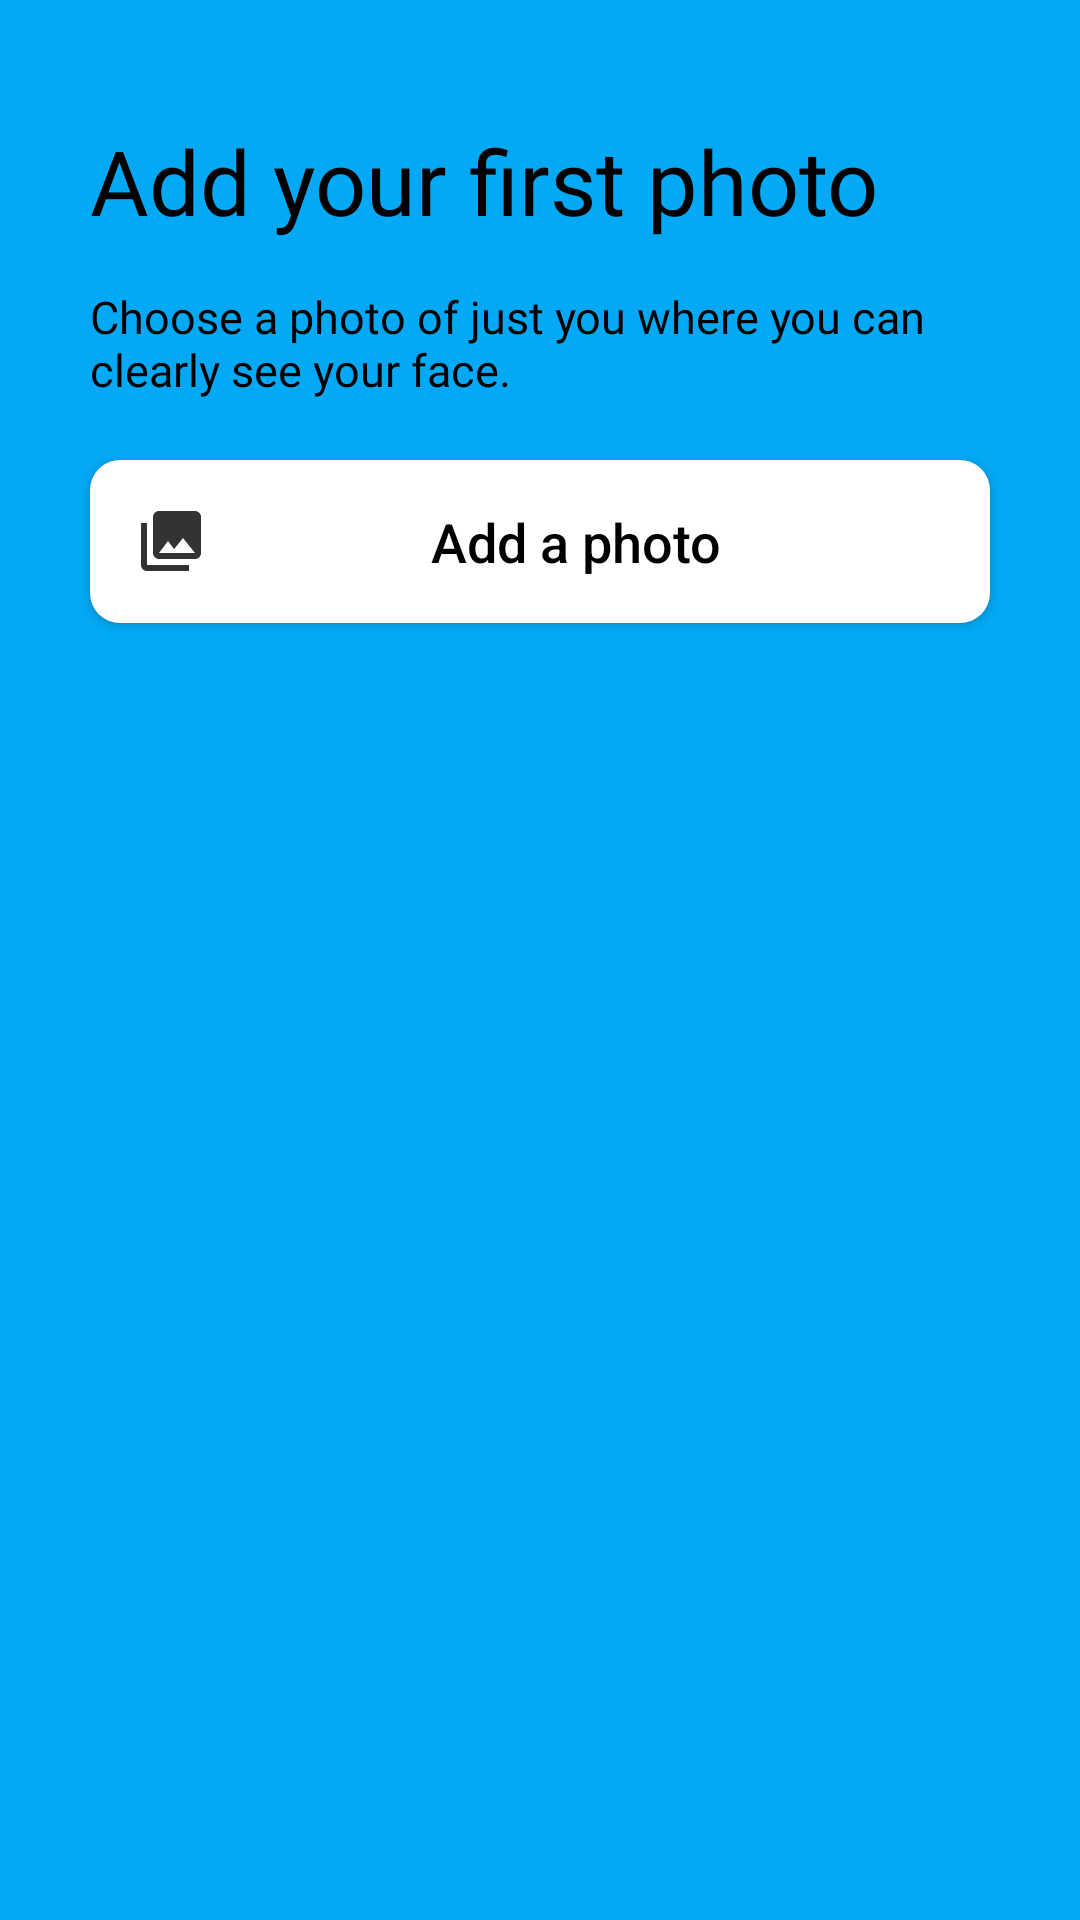

Reconstruct the res/layout file that produces this screen, plus the resources it refers to.
<!-- AndroidManifest.xml: application theme Theme.Spotbuddy -->
<!-- res/layout/activity_photo.xml -->
<?xml version="1.0" encoding="utf-8"?>
<LinearLayout xmlns:android="http://schemas.android.com/apk/res/android"
    xmlns:app="http://schemas.android.com/apk/res-auto"
    xmlns:tools="http://schemas.android.com/tools"
    android:layout_width="match_parent"
    android:layout_height="match_parent"
    android:background="@color/blue_theme"
    android:orientation="vertical"
    tools:context=".PhotoActivity">

    <TextView
        android:id="@+id/photo_txt_add"
        android:layout_width="match_parent"
        android:layout_height="wrap_content"
        android:layout_marginLeft="30dp"
        android:layout_marginTop="40dp"
        android:layout_marginRight="30dp"
        android:fontFamily="@font/poppins_extrabold"
        android:text="@string/add_your_first_photo"
        android:textAlignment="viewStart"
        android:textColor="@color/black"
        android:textColorHighlight="@color/blue_theme"
        android:textSize="30sp" />

    <TextView
        android:id="@+id/photo_txt_choose"
        android:layout_width="match_parent"
        android:layout_height="wrap_content"
        android:layout_marginLeft="30dp"
        android:layout_marginTop="15dp"
        android:layout_marginRight="30dp"
        android:fontFamily="@font/poppins_regular"
        android:text="@string/choose_a_photo"
        android:textAlignment="viewStart"
        android:textColor="@color/black"
        android:textColorHighlight="@color/black"
        android:textSize="15sp" />

    <androidx.appcompat.widget.AppCompatButton
        android:id="@+id/photo_box_image"
        android:layout_width="match_parent"
        android:layout_height="wrap_content"
        android:layout_marginLeft="30dp"
        android:layout_marginTop="20dp"
        android:layout_marginRight="30dp"
        android:background="@drawable/rounded_button"
        android:drawableStart="@drawable/baseline_photo_library_24"
        android:drawableEnd="@drawable/baseline_add_24"
        android:elevation="10dp"
        android:padding="15dp"
        android:text="Add a photo"
        android:textAllCaps="false"
        android:textColor="@color/black"
        android:textSize="18sp"
        app:backgroundTint="@color/white"
        app:iconTint="@color/greyish_black"
        tools:ignore="LabelFor,VisualLintButtonSize"
        tools:targetApi="lollipop" />

    <TextView
        android:id="@+id/photo_txt_more"
        android:layout_width="match_parent"
        android:layout_height="wrap_content"
        android:layout_marginLeft="30dp"
        android:visibility="invisible"
        android:layout_marginTop="25dp"
        android:layout_marginRight="30dp"
        android:layout_marginBottom="10dp"
        android:fontFamily="@font/poppins_regular"
        android:text="Add more photos to make your profile more attractive."
        android:textAlignment="viewStart"
        android:textColor="@color/black"
        android:textColorHighlight="@color/black"
        android:textSize="15sp" />

    <LinearLayout
        android:layout_width="match_parent"
        android:layout_height="wrap_content"
        android:layout_marginTop="10dp"
        android:gravity="center_horizontal"
        android:orientation="horizontal">

        <ImageButton
            android:id="@+id/edit_ibt_one"
            android:layout_width="170dp"
            android:layout_height="170dp"
            android:layout_marginLeft="30dp"
            android:layout_marginRight="5dp"
            android:background="@color/white"
            android:cropToPadding="true"
            android:elevation="10dp"
            android:padding="1dp"
            android:scaleType="centerCrop"
            android:visibility="invisible"
            tools:ignore="LabelFor,VisualLintButtonSize,SpeakableTextPresentCheck"
            tools:targetApi="lollipop" />

        <ImageButton
            android:id="@+id/edit_ibt_two"
            android:layout_width="170dp"
            android:layout_height="170dp"
            android:layout_marginLeft="5dp"
            android:layout_marginRight="30dp"
            android:background="@color/white"
            android:cropToPadding="true"
            android:elevation="10dp"
            android:padding="1dp"
            android:scaleType="centerCrop"
            android:visibility="invisible"
            tools:ignore="LabelFor,VisualLintButtonSize,SpeakableTextPresentCheck"
            tools:targetApi="lollipop" />

    </LinearLayout>

    <LinearLayout
        android:layout_width="match_parent"
        android:layout_height="wrap_content"
        android:layout_marginTop="10dp"
        android:gravity="center_horizontal"
        android:orientation="horizontal">

        <ImageButton
            android:id="@+id/edit_ibt_three"
            android:layout_width="170dp"
            android:layout_height="170dp"
            android:layout_marginLeft="30dp"
            android:layout_marginRight="5dp"
            android:background="@color/white"
            android:cropToPadding="true"
            android:elevation="10dp"
            android:padding="1dp"
            android:scaleType="centerCrop"
            android:visibility="invisible"
            tools:ignore="LabelFor,VisualLintButtonSize,SpeakableTextPresentCheck"
            tools:targetApi="lollipop" />

        <ImageButton
            android:id="@+id/edit_ibt_four"
            android:layout_width="170dp"
            android:layout_height="170dp"
            android:layout_marginLeft="5dp"
            android:layout_marginRight="30dp"
            android:background="@color/white"
            android:cropToPadding="true"
            android:elevation="10dp"
            android:padding="1dp"
            android:scaleType="centerCrop"
            android:visibility="invisible"
            tools:ignore="LabelFor,VisualLintButtonSize,SpeakableTextPresentCheck"
            tools:targetApi="lollipop" />

    </LinearLayout>

    <Button
        android:id="@+id/photo_btn_next"
        android:layout_width="match_parent"
        android:layout_height="wrap_content"
        android:layout_marginLeft="20dp"
        android:layout_marginTop="40dp"
        android:layout_marginRight="20dp"
        android:layout_marginBottom="50dp"
        android:background="@drawable/circular_button"
        android:enabled="true"
        android:fontFamily="@font/nunito_bold"
        android:gravity="center"
        android:text="@string/next"
        android:textAllCaps="false"
        android:textColor="@color/white"
        android:textSize="20sp"
        android:textStyle="bold"
        app:backgroundTint="@color/black"
        tools:ignore="VisualLintButtonSize,TouchTargetSizeCheck" />

</LinearLayout>
<!-- resources referenced by this layout -->
<resources>
  <color name="black">#FF000000</color>
  <color name="blue_theme">#03A9F4</color>
  <color name="greyish_black">#333333</color>
  <color name="white">#FFFFFFFF</color>
  <!-- drawable baseline_photo_library_24 (drawable) -->
  <vector android:height="24dp" android:tint="#333333"
      android:viewportHeight="24" android:viewportWidth="24"
      android:width="24dp" xmlns:android="http://schemas.android.com/apk/res/android">
      <path android:fillColor="@android:color/white" android:pathData="M22,16L22,4c0,-1.1 -0.9,-2 -2,-2L8,2c-1.1,0 -2,0.9 -2,2v12c0,1.1 0.9,2 2,2h12c1.1,0 2,-0.9 2,-2zM11,12l2.03,2.71L16,11l4,5L8,16l3,-4zM2,6v14c0,1.1 0.9,2 2,2h14v-2L4,20L4,6L2,6z"/>
  </vector>
  <!-- drawable circular_button (drawable) -->
  <?xml version="1.0" encoding="utf-8"?>
  <shape xmlns:android="http://schemas.android.com/apk/res/android">
      <solid
          android:color="#FFFFFF"
          />
          <corners
              android:topRightRadius="45dp"
              android:topLeftRadius="45dp"
              android:bottomLeftRadius="45dp"
              android:bottomRightRadius="45dp"
              />
  </shape>
  <!-- drawable rounded_button (drawable) -->
  <?xml version="1.0" encoding="utf-8"?>
  <shape xmlns:android="http://schemas.android.com/apk/res/android"
      android:shape="rectangle">
      <solid android:width="2dp"
          android:color="@color/white"
          />
          <corners android:radius="10dp"
              />
  </shape>
  <string name="add_your_first_photo">Add your first photo</string>
  <string name="choose_a_photo">Choose a photo of just you where you can clearly see your face.</string>
  <string name="next">Next</string>
  <style name="Theme.Spotbuddy" parent="Theme.MaterialComponents.DayNight.NoActionBar">
          
          <item name="colorPrimary">@color/blue_theme</item>
          <item name="colorPrimaryVariant">@color/blue_theme</item>
          <item name="colorOnPrimary">@color/white</item>
          
          <item name="colorSecondary">@color/teal_200</item>
          <item name="colorSecondaryVariant">@color/teal_700</item>
          <item name="colorOnSecondary">@color/black</item>
          
          <item name="android:statusBarColor" tools:targetApi="21">?attr/colorPrimaryVariant</item>
          
          <item name="android:windowFullscreen">true</item>
          <item name="android:windowAnimationStyle">@style/CustomActivityAnimation</item>
      </style>
  <color name="teal_200">#FF03DAC5</color>
  <color name="teal_700">#FF018786</color>
  <style name="CustomActivityAnimation" parent="@android:style/Animation.Activity">
          <item name="android:activityOpenEnterAnimation">@anim/slide_in_right</item>
          <item name="android:activityOpenExitAnimation">@anim/slide_out_left</item>
          <item name="android:activityCloseEnterAnimation">@anim/slide_in_left</item>
          <item name="android:activityCloseExitAnimation">@anim/slide_out_right</item>
      </style>
</resources>
